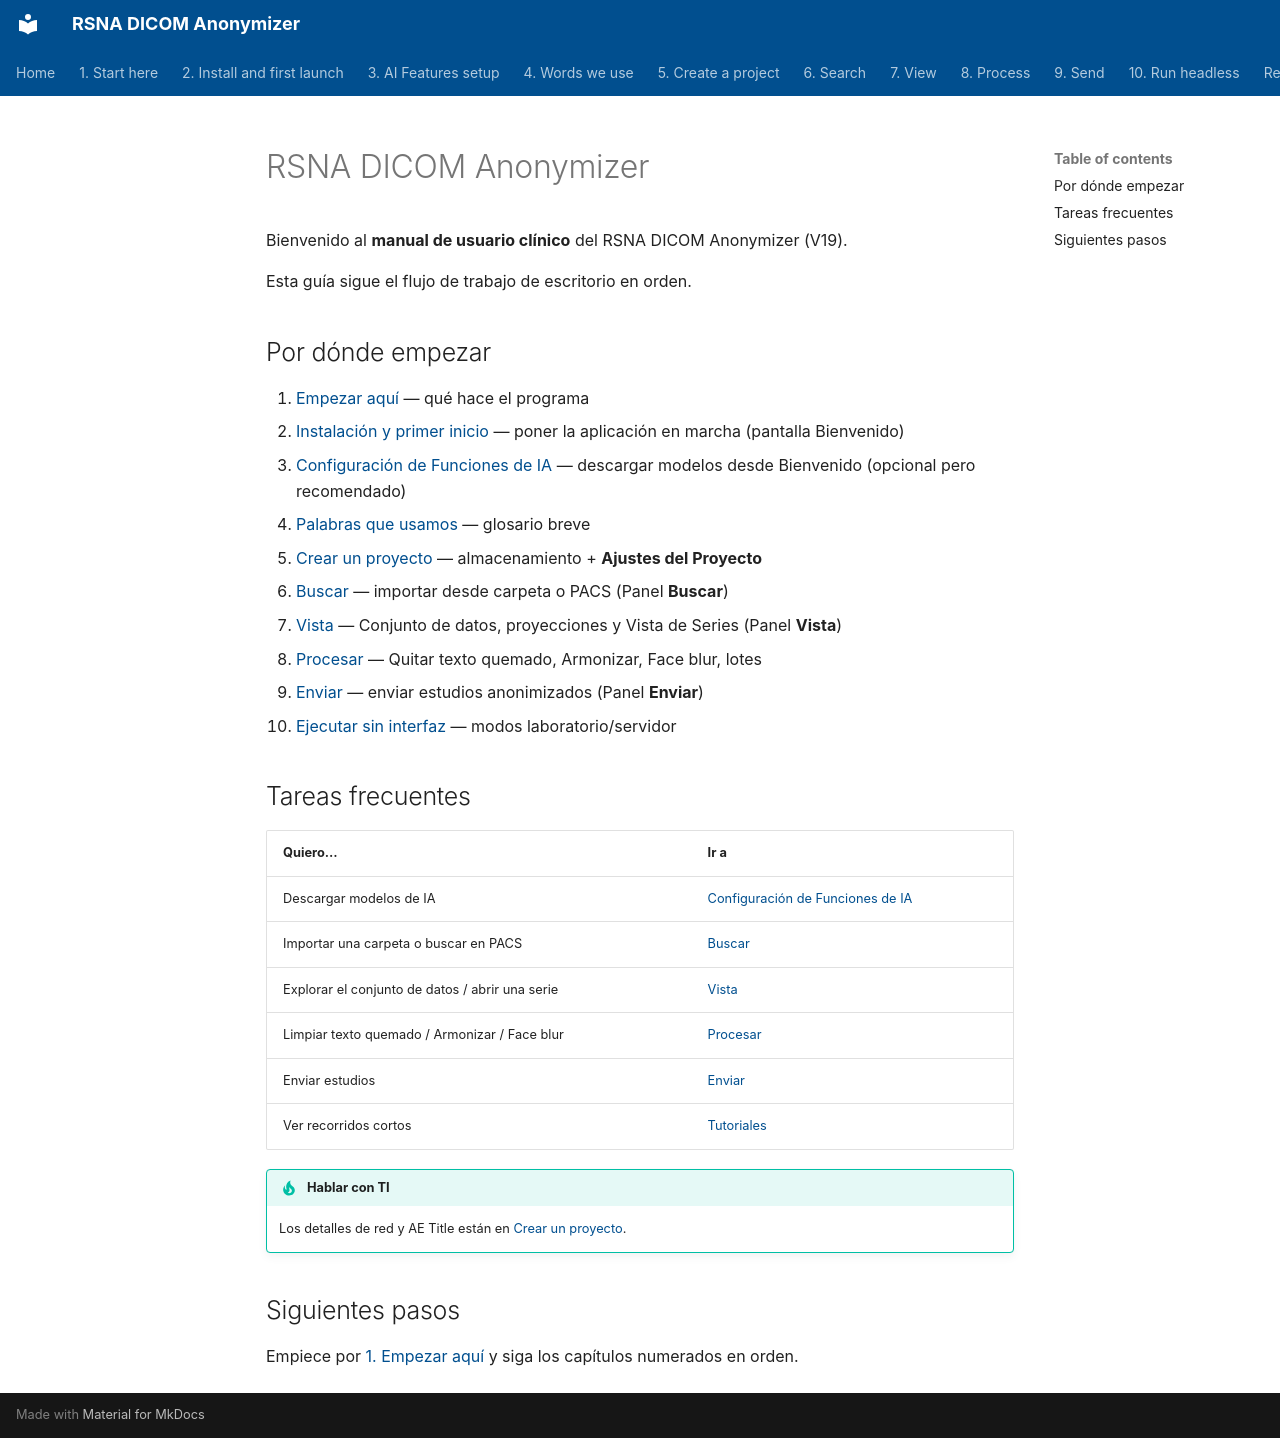

repository: RSNA/anonymizer · page: es/index.html · generator: mkdocs

# RSNA DICOM Anonymizer

Bienvenido al **manual de usuario clínico** del RSNA DICOM Anonymizer (V19).

Esta guía sigue el flujo de trabajo de escritorio en orden.

## Por dónde empezar

1. [Empezar aquí](01-start-here/) — qué hace el programa
2. [Instalación y primer inicio](02-install/) — poner la aplicación en marcha (pantalla Bienvenido)
3. [Configuración de Funciones de IA](03-ai-features-setup/) — descargar modelos desde Bienvenido (opcional pero recomendado)
4. [Palabras que usamos](04-words-we-use/) — glosario breve
5. [Crear un proyecto](05-create-project/) — almacenamiento + **Ajustes del Proyecto**
6. [Buscar](06-search/) — importar desde carpeta o PACS (Panel **Buscar**)
7. [Vista](07-view/) — Conjunto de datos, proyecciones y Vista de Series (Panel **Vista**)
8. [Procesar](08-process/) — Quitar texto quemado, Armonizar, Face blur, lotes
9. [Enviar](09-send/) — enviar estudios anonimizados (Panel **Enviar**)
10. [Ejecutar sin interfaz](10-headless/) — modos laboratorio/servidor

## Tareas frecuentes

| Quiero… | Ir a |
| --- | --- |
| Descargar modelos de IA | [Configuración de Funciones de IA](03-ai-features-setup/) |
| Importar una carpeta o buscar en PACS | [Buscar](06-search/) |
| Explorar el conjunto de datos / abrir una serie | [Vista](07-view/) |
| Limpiar texto quemado / Armonizar / Face blur | [Procesar](08-process/) |
| Enviar estudios | [Enviar](09-send/) |
| Ver recorridos cortos | [Tutoriales](tutorials/) |

!!! tip "Hablar con TI"
    Los detalles de red y AE Title están en [Crear un proyecto](05-create-project/).

## Siguientes pasos

Empiece por [1. Empezar aquí](01-start-here/) y siga los capítulos numerados en orden.
